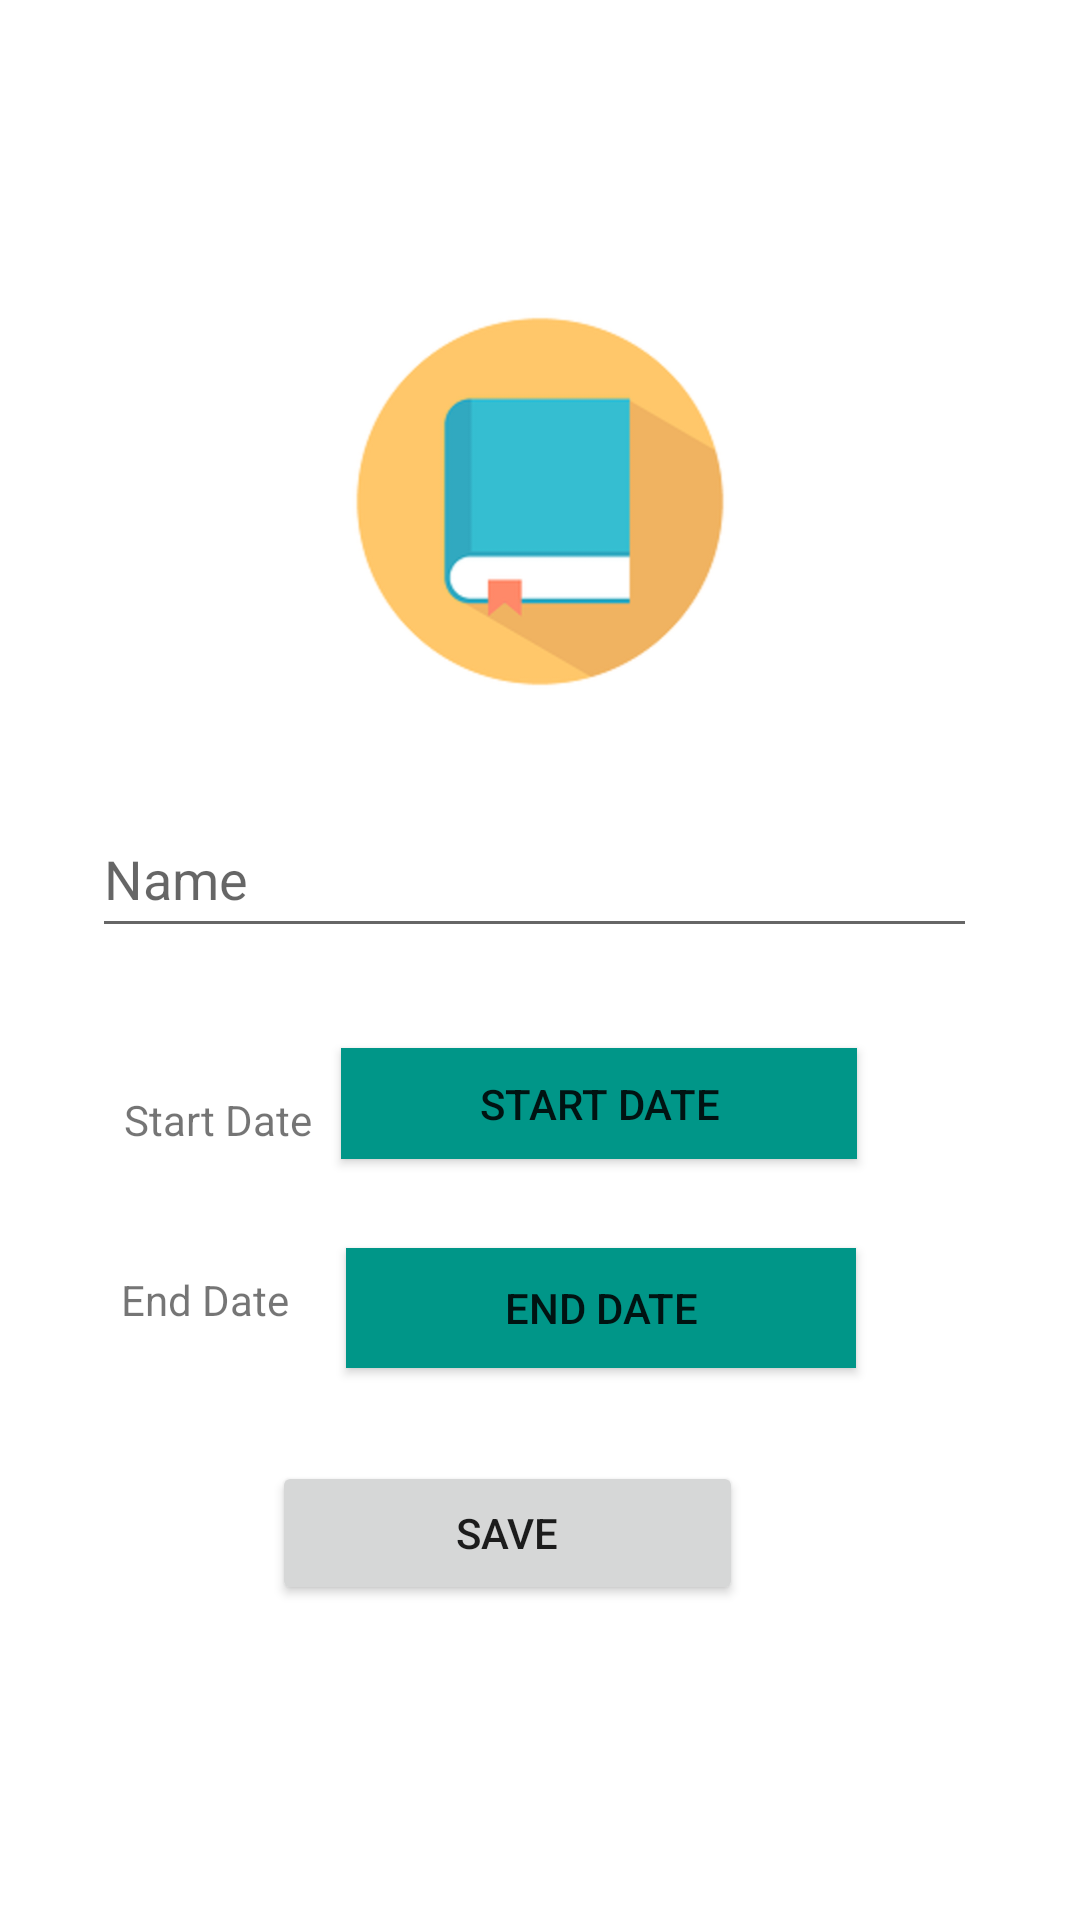

Android layout source for this screen:
<!-- AndroidManifest.xml: application theme Theme.Homework_app -->
<!-- res/layout/activity_create_subject.xml -->
<?xml version="1.0" encoding="utf-8"?>
<androidx.constraintlayout.widget.ConstraintLayout xmlns:android="http://schemas.android.com/apk/res/android"
    xmlns:app="http://schemas.android.com/apk/res-auto"
    xmlns:tools="http://schemas.android.com/tools"
    android:layout_width="match_parent"
    android:layout_height="match_parent">

    <Button
        android:id="@+id/startDate"
        android:layout_width="172dp"
        android:layout_height="37dp"
        android:layout_marginTop="24dp"
        android:background="#009688"
        android:text="Start Date"
        app:layout_constraintBottom_toBottomOf="parent"
        app:layout_constraintEnd_toEndOf="parent"
        app:layout_constraintHorizontal_bias="0.604"
        app:layout_constraintStart_toStartOf="parent"
        app:layout_constraintTop_toBottomOf="@+id/homeworkTitle"
        app:layout_constraintVertical_bias="0.035" />

    <TextView
        android:id="@+id/textView5"
        android:layout_width="68dp"
        android:layout_height="21dp"
        android:text="End Date"
        app:layout_constraintBottom_toBottomOf="parent"
        app:layout_constraintEnd_toStartOf="@+id/endDate"
        app:layout_constraintHorizontal_bias="0.852"
        app:layout_constraintStart_toStartOf="parent"
        app:layout_constraintTop_toBottomOf="@+id/textView3"
        app:layout_constraintVertical_bias="0.174" />

    <TextView
        android:id="@+id/textView3"
        android:layout_width="65dp"
        android:layout_height="19dp"
        android:layout_marginTop="43dp"
        android:text="Start Date"
        app:layout_constraintBottom_toBottomOf="parent"
        app:layout_constraintEnd_toStartOf="@+id/startDate"
        app:layout_constraintHorizontal_bias="0.849"
        app:layout_constraintStart_toStartOf="parent"
        app:layout_constraintTop_toBottomOf="@+id/homeworkTitle"
        app:layout_constraintVertical_bias="0.018" />

    <Button
        android:id="@+id/endDate"
        android:layout_width="170dp"
        android:layout_height="40dp"
        android:background="#009688"
        android:text="End Date"
        app:layout_constraintBottom_toBottomOf="parent"
        app:layout_constraintEnd_toEndOf="parent"
        app:layout_constraintHorizontal_bias="0.607"
        app:layout_constraintStart_toStartOf="parent"
        app:layout_constraintTop_toBottomOf="@+id/startDate"
        app:layout_constraintVertical_bias="0.139" />

    <Button
        android:id="@+id/updateButton"
        android:layout_width="157dp"
        android:layout_height="48dp"
        android:text="Save"
        app:layout_constraintBottom_toBottomOf="parent"
        app:layout_constraintEnd_toEndOf="parent"
        app:layout_constraintHorizontal_bias="0.446"
        app:layout_constraintStart_toStartOf="parent"
        app:layout_constraintTop_toBottomOf="@+id/endDate"
        app:layout_constraintVertical_bias="0.228" />

    <EditText
        android:id="@+id/homeworkTitle"
        android:layout_width="295dp"
        android:layout_height="49dp"
        android:ems="10"
        android:inputType="textPersonName"
        android:hint="Name"
        app:layout_constraintBottom_toBottomOf="parent"
        app:layout_constraintEnd_toEndOf="parent"
        app:layout_constraintHorizontal_bias="0.472"
        app:layout_constraintStart_toStartOf="parent"
        app:layout_constraintTop_toTopOf="parent"
        app:layout_constraintVertical_bias="0.452" />

    <ImageView
        android:id="@+id/imageView"
        android:layout_width="170dp"
        android:layout_height="185dp"
        app:layout_constraintBottom_toBottomOf="parent"
        app:layout_constraintEnd_toEndOf="parent"
        app:layout_constraintStart_toStartOf="parent"
        app:layout_constraintTop_toTopOf="parent"
        app:layout_constraintVertical_bias="0.164"
        app:srcCompat="@drawable/book_icon" />

</androidx.constraintlayout.widget.ConstraintLayout>
<!-- resources referenced by this layout -->
<resources>
  <!-- drawable book_icon: png bitmap (drawable, 32108 bytes) -->
  <style name="Theme.Homework_app" parent="Theme.MaterialComponents.DayNight.DarkActionBar">
          
          <item name="colorPrimary">@color/purple_500</item>
          <item name="colorPrimaryVariant">@color/purple_700</item>
          <item name="colorOnPrimary">@color/white</item>
          
          <item name="colorSecondary">@color/teal_200</item>
          <item name="colorSecondaryVariant">@color/teal_700</item>
          <item name="colorOnSecondary">@color/black</item>
          
          <item name="android:statusBarColor" tools:targetApi="l">?attr/colorPrimaryVariant</item>
          
      </style>
  <!-- not gathered from this repository: default colours our renderer supplied (Android Studio template values) -->
  <color name="purple_500">#FF6200EE</color>
  <color name="purple_700">#FF3700B3</color>
  <color name="teal_200">#FF03DAC5</color>
  <color name="teal_700">#FF018786</color>
  <color name="black">#FF000000</color>
  <color name="white">#FFFFFFFF</color>
</resources>
